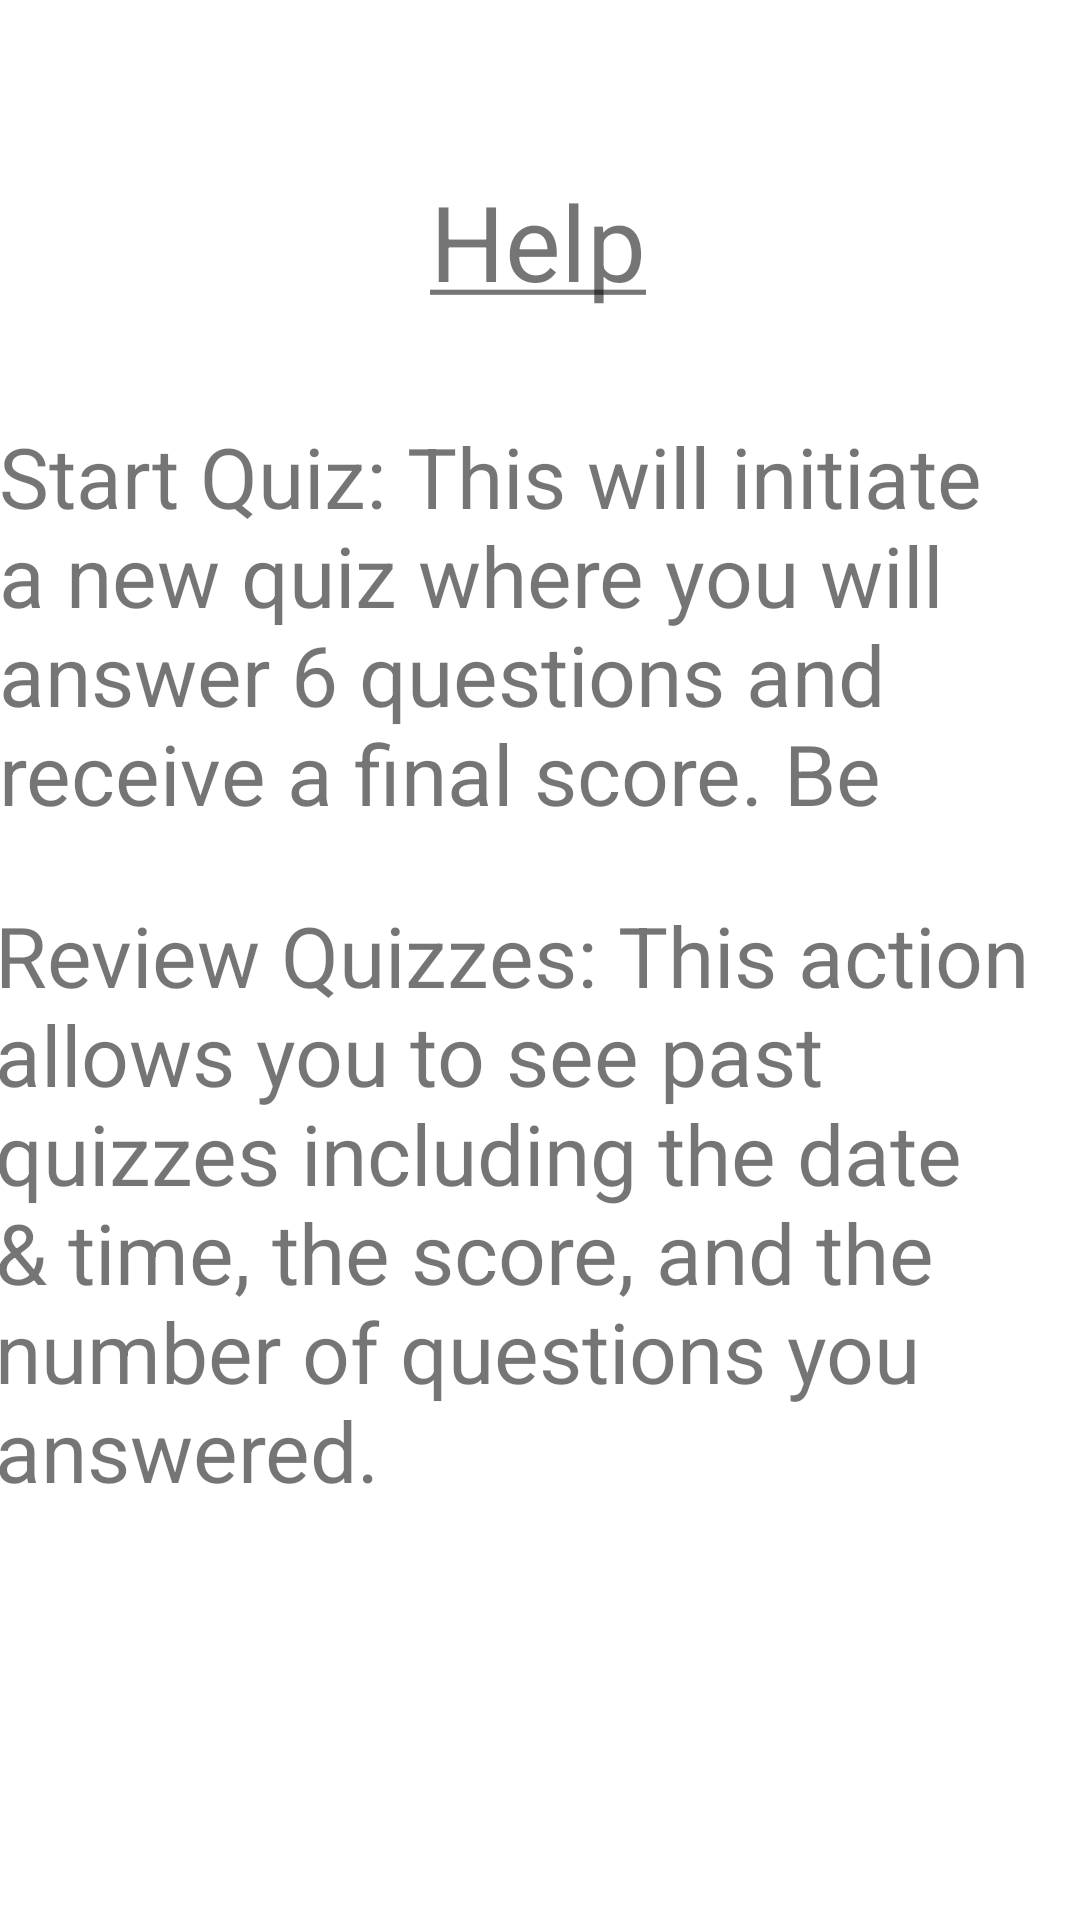

Write the Android layout XML for this screen, with the resource values it uses.
<!-- AndroidManifest.xml: application theme Theme.StateCapitalsQuiz -->
<!-- res/layout/fragment_help.xml -->
<?xml version="1.0" encoding="utf-8"?>
<androidx.constraintlayout.widget.ConstraintLayout xmlns:android="http://schemas.android.com/apk/res/android"
    xmlns:app="http://schemas.android.com/apk/res-auto"
    xmlns:tools="http://schemas.android.com/tools"
    android:layout_width="match_parent"
    android:layout_height="match_parent">

    <TextView
        android:id="@+id/textView4"
        android:layout_width="wrap_content"
        android:layout_height="wrap_content"
        android:text="@string/help"
        android:textSize="35sp"
        app:layout_constraintBottom_toBottomOf="parent"
        app:layout_constraintEnd_toEndOf="parent"
        app:layout_constraintHorizontal_bias="0.498"
        app:layout_constraintStart_toStartOf="parent"
        app:layout_constraintTop_toTopOf="parent"
        app:layout_constraintVertical_bias="0.096" />

    <TextView
        android:id="@+id/textView5"
        android:layout_width="389dp"
        android:layout_height="140dp"
        android:paddingLeft="15dp"
        android:text="@string/start_quiz_this_will_initiate_a_new_quiz_where_you_will_answer_6_questions_and_recieve_a_final_score"
        android:textSize="28sp"
        app:layout_constraintBottom_toBottomOf="parent"
        app:layout_constraintEnd_toEndOf="parent"
        app:layout_constraintHorizontal_bias="0.545"
        app:layout_constraintStart_toStartOf="parent"
        app:layout_constraintTop_toBottomOf="@+id/textView4"
        app:layout_constraintVertical_bias="0.092" />

    <TextView
        android:id="@+id/textView6"
        android:layout_width="390dp"
        android:layout_height="220dp"
        android:paddingLeft="15dp"
        android:text="@string/review_quizzes_this_action_allows_to_se_see_past_quizzes_including_the_date_time_the_score_and_the_number_of_questions_you_answered"
        android:textSize="28sp"
        app:layout_constraintBottom_toBottomOf="parent"
        app:layout_constraintEnd_toEndOf="parent"
        app:layout_constraintHorizontal_bias="0.571"
        app:layout_constraintStart_toStartOf="parent"
        app:layout_constraintTop_toBottomOf="@+id/textView5"
        app:layout_constraintVertical_bias="0.141" />
</androidx.constraintlayout.widget.ConstraintLayout>
<!-- resources referenced by this layout -->
<resources>
  <string name="help"><u>Help</u></string>
  <string name="review_quizzes_this_action_allows_to_se_see_past_quizzes_including_the_date_time_the_score_and_the_number_of_questions_you_answered">Review Quizzes: This action allows you to see past quizzes including the date &amp; time, the score, and the number of questions you answered.</string>
  <string name="start_quiz_this_will_initiate_a_new_quiz_where_you_will_answer_6_questions_and_recieve_a_final_score">Start Quiz: This will initiate a new quiz where you will answer 6 questions and receive a final score. Be careful and confirm your answer before swiping, as there is no back swiping!</string>
  <style name="Theme.StateCapitalsQuiz" parent="Theme.MaterialComponents.DayNight.NoActionBar">
          
          <item name="colorPrimary">@color/purple_500</item>
          <item name="colorPrimaryVariant">@color/purple_700</item>
          <item name="colorOnPrimary">@color/white</item>
          
          <item name="colorSecondary">@color/teal_200</item>
          <item name="colorSecondaryVariant">@color/teal_700</item>
          <item name="colorOnSecondary">@color/black</item>
          
          <item name="android:statusBarColor">?attr/colorPrimaryVariant</item>
          
      </style>
  <!-- not gathered from this repository: default colours our renderer supplied (Android Studio template values) -->
  <color name="purple_500">#FF6200EE</color>
  <color name="purple_700">#FF3700B3</color>
  <color name="teal_200">#FF03DAC5</color>
  <color name="teal_700">#FF018786</color>
  <color name="black">#FF000000</color>
  <color name="white">#FFFFFFFF</color>
</resources>
